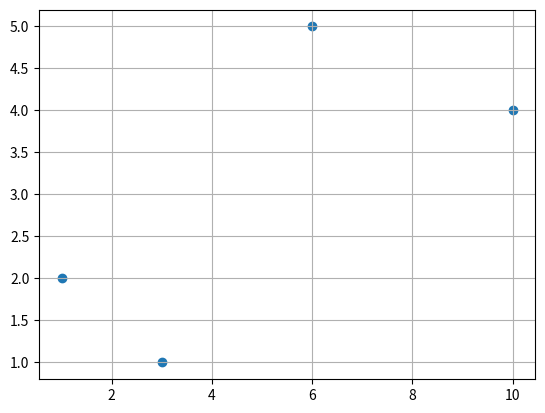

Recreate this plot in Python.
import matplotlib.pyplot as plt

x = [1,3,6,10]
y = [2,1,5,4]

def desenhar(lx,ly):
    plt.scatter(x,y)
    plt.grid(True)
    plt.show()

desenhar(x,y)
